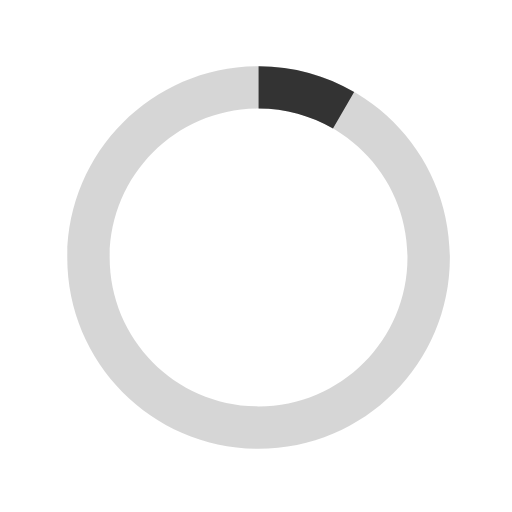
t = 0.00 s
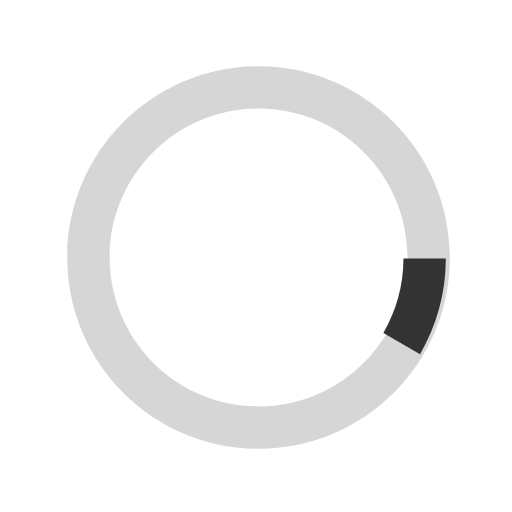
t = 0.13 s
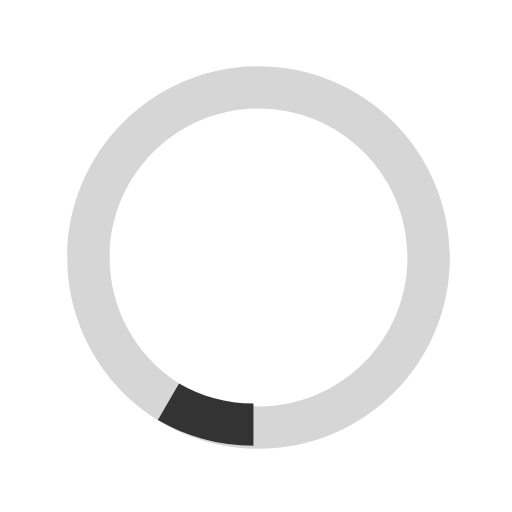
t = 0.25 s
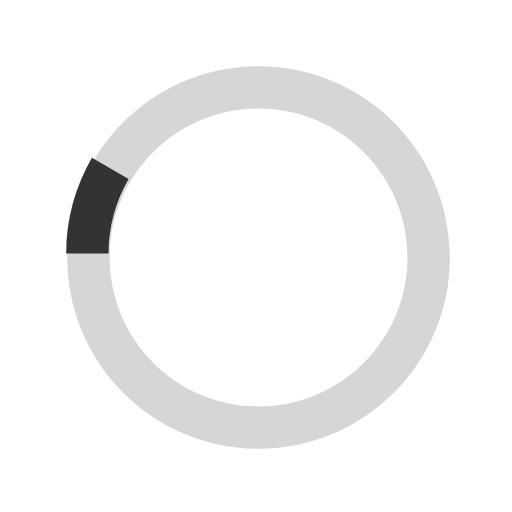
t = 0.38 s

The animated SVG that drew these frames (rendered in a browser with its animation timeline set to each time). Animation: 1 SMIL element (animateTransform=1); one cycle of 0.50 s, repeats indefinitely.

<svg version="1.1" id="loader-1" xmlns="http://www.w3.org/2000/svg" xmlns:xlink="http://www.w3.org/1999/xlink" x="0px" y="0px" width="40px" height="40px" viewBox="0 0 40 40" enable-background="new 0 0 40 40" xml:space="preserve">
  <path opacity="0.2" fill="#333" d="M20.201,5.169c-8.254,0-14.946,6.692-14.946,14.946c0,8.255,6.692,14.946,14.946,14.946
    s14.946-6.691,14.946-14.946C35.146,11.861,28.455,5.169,20.201,5.169z M20.201,31.749c-6.425,0-11.634-5.208-11.634-11.634
    c0-6.425,5.209-11.634,11.634-11.634c6.425,0,11.633,5.209,11.633,11.634C31.834,26.541,26.626,31.749,20.201,31.749z"></path>
  <path fill="#333" d="M26.013,10.047l1.654-2.866c-2.198-1.272-4.743-2.012-7.466-2.012h0v3.312h0
    C22.32,8.481,24.301,9.057,26.013,10.047z" transform="rotate(120 20 20)">
    <animateTransform attributeType="xml" attributeName="transform" type="rotate" from="0 20 20" to="360 20 20" dur="0.5s" repeatCount="indefinite"></animateTransform>
    </path>
  </svg>
